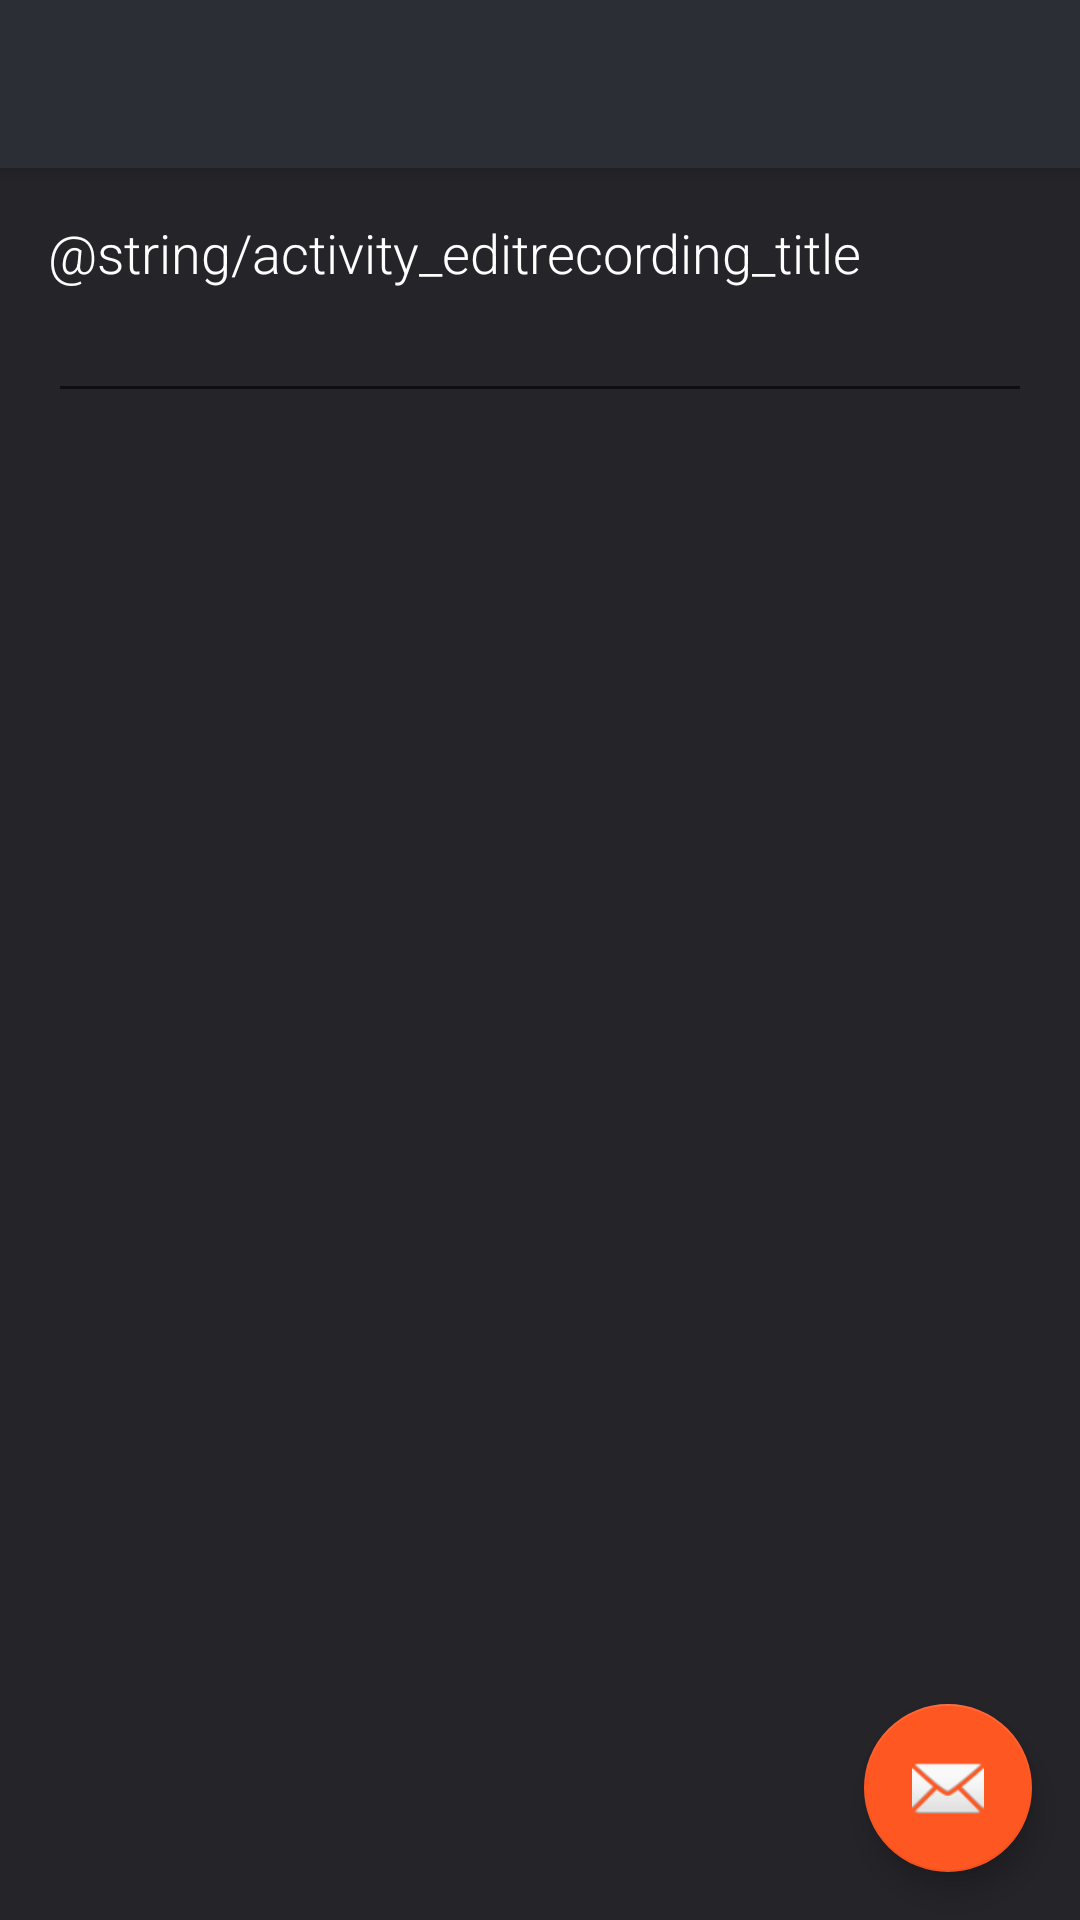

Write the Android layout XML for this screen, with the resource values it uses.
<!-- AndroidManifest.xml: application theme KaraokeLoverTheme -->
<!-- res/layout/activity_edit_recording.xml -->
<?xml version="1.0" encoding="utf-8"?>
<android.support.design.widget.CoordinatorLayout xmlns:android="http://schemas.android.com/apk/res/android"
    xmlns:app="http://schemas.android.com/apk/res-auto"
    xmlns:tools="http://schemas.android.com/tools"
    android:layout_width="match_parent"
    android:layout_height="match_parent"
    android:fitsSystemWindows="true"
    tools:context="vn.com.frankle.karaokelover.activities.KActivityEditRecording">

    <android.support.design.widget.AppBarLayout
        android:layout_width="match_parent"
        android:layout_height="wrap_content"
        android:theme="@style/KaraokeLoverTheme.AppBarOverlay">

        <android.support.v7.widget.Toolbar
            android:id="@+id/toolbar"
            android:layout_width="match_parent"
            android:layout_height="?attr/actionBarSize"
            android:background="?attr/colorPrimary"
            app:popupTheme="@style/KaraokeLoverTheme.PopupOverlay" />

    </android.support.design.widget.AppBarLayout>

    <include layout="@layout/content_activity_edit_recording" />

    <android.support.design.widget.FloatingActionButton
        android:id="@+id/fab"
        android:layout_width="wrap_content"
        android:layout_height="wrap_content"
        android:layout_gravity="bottom|end"
        android:layout_margin="@dimen/fab_margin"
        app:srcCompat="@android:drawable/ic_dialog_email" />

</android.support.design.widget.CoordinatorLayout>
<!-- res/layout/content_activity_edit_recording.xml (included above) -->
<?xml version="1.0" encoding="utf-8"?>
<RelativeLayout xmlns:android="http://schemas.android.com/apk/res/android"
    xmlns:app="http://schemas.android.com/apk/res-auto"
    xmlns:tools="http://schemas.android.com/tools"
    android:id="@+id/content_kkactivity_edit_recording"
    android:layout_width="match_parent"
    android:layout_height="match_parent"
    android:paddingBottom="@dimen/activity_vertical_margin"
    android:paddingLeft="@dimen/activity_horizontal_margin"
    android:paddingRight="@dimen/activity_horizontal_margin"
    android:paddingTop="@dimen/activity_vertical_margin"
    app:layout_behavior="@string/appbar_scrolling_view_behavior"
    tools:context="vn.com.frankle.karaokelover.KActivityEditRecording"
    tools:showIn="@layout/activity_edit_recording">

    <TextView
        android:id="@+id/tv_title"
        android:layout_width="wrap_content"
        android:layout_height="wrap_content"
        android:layout_alignParentStart="true"
        android:layout_margin="@dimen/spacing_content_area"
        android:fontFamily="sans-serif-light"
        android:text="@string/activity_editrecording_title"
        android:textColor="@color/text_primary_light"
        android:textSize="18sp" />

    <EditText
        android:id="@+id/edtx_edit_title"
        android:layout_width="match_parent"
        android:layout_height="wrap_content"
        android:layout_below="@id/tv_title"
        android:layout_marginEnd="@dimen/spacing_content_area"
        android:layout_marginStart="@dimen/spacing_content_area"
        android:maxLines="1"
        android:textColor="@color/text_primary_light" />

</RelativeLayout>
<!-- resources referenced by this layout -->
<resources>
  <color name="text_primary_light">#ffffffff</color>
  <dimen name="activity_horizontal_margin">16dp</dimen>
  <dimen name="activity_vertical_margin">16dp</dimen>
  <dimen name="fab_margin">16dp</dimen>
  <style name="KaraokeLoverTheme.AppBarOverlay" parent="ThemeOverlay.AppCompat.Dark.ActionBar" />
  <style name="KaraokeLoverTheme.PopupOverlay" parent="ThemeOverlay.AppCompat.Light" />
  <style name="KaraokeLoverTheme" parent="Theme.AppCompat.Light.DarkActionBar">
          <item name="colorPrimary">@color/colorPrimary</item>
          <item name="colorPrimaryDark">@color/colorPrimaryDark</item>
          <item name="colorAccent">@color/colorAccent</item>
          <item name="android:windowBackground">@color/background_dark</item>
      </style>
  <color name="colorPrimary">#FF2C2E35</color>
  <color name="colorPrimaryDark">#FF24252B</color>
  <color name="colorAccent">#FF5722</color>
  <color name="background_dark">#FF242429</color>
</resources>
